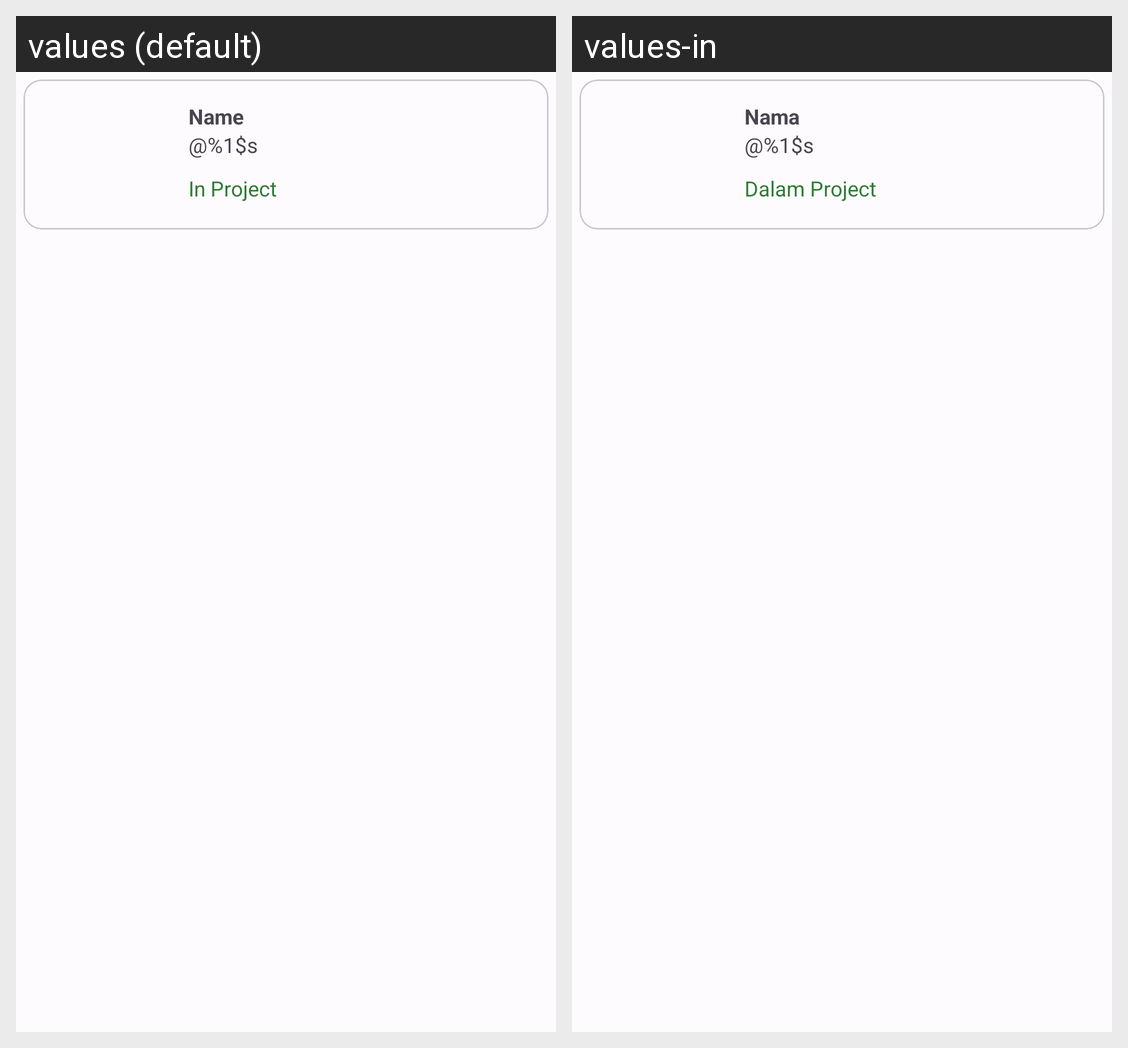

The Android screen above is rendered under two locales of the same app. Produce the string resources it draws, with the default and per-locale values.
Android screen res/layout/about_contributors_item.xml rendered under 2 locales, left to right: values (default), values-in. Device: Nexus 5 (rendered at 1080×1920; each locale shown at half size, 540×960, under a caption strip naming it); theme AppTheme.
Strings drawn on this screen, with the default value and each locale's value (text and hints the layout hard-codes, and strings that could not be matched under every locale, appear in the picture but are not listed):

name
  values: Name
  values-in: Nama

username
  values: @%1$s
  values-in: @%1$s  [not translated; the default value is used]

in_project
  values: In Project
  values-in: Dalam Project
